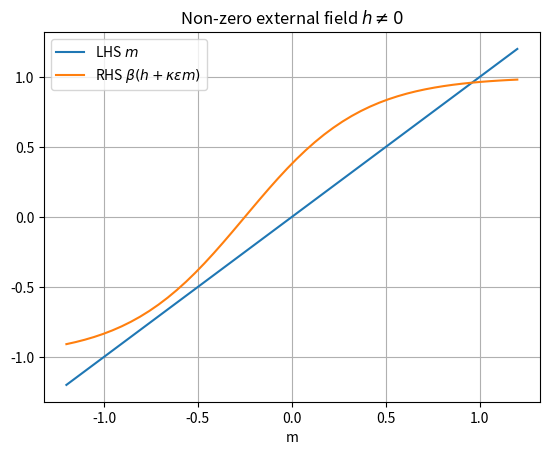
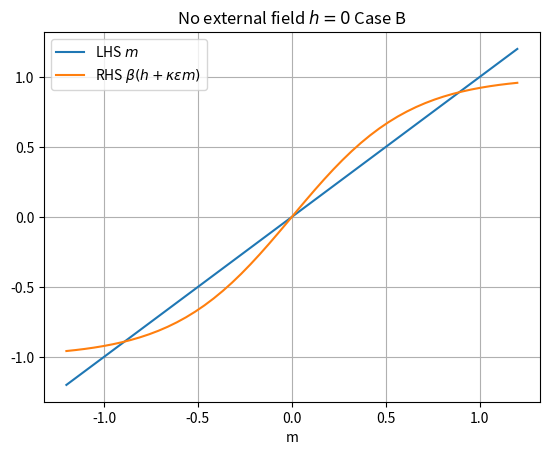
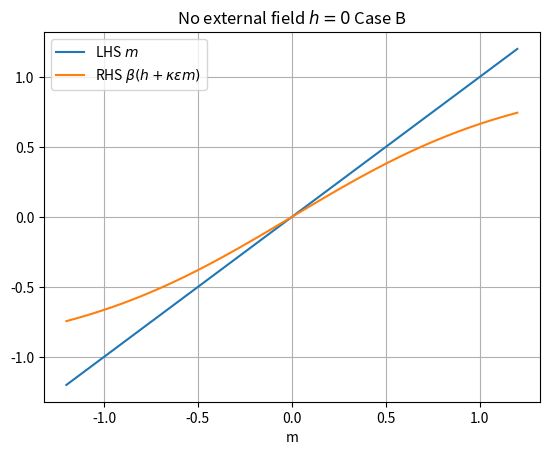

Python code for these plots, in order:
# Graphically solving the mean-field approximation of the Ising model 
# from Huang's Introduction to Statistical Physics.

import matplotlib.pyplot as plt
import numpy as np


# Self-consistent equation m = tanh(\beta (h + kappa \epsilon m))
k = 4 # \kappa number of nearest neighbours
E = 0.4 # \epsilon energy of spin > 0 for ferromagnet
beta = 1 # thermal constant

m = np.linspace(-1.2,1.2)

# If h, the external magnetic field is non-zero
h = 0.4
lhs = m
rhs = np.tanh(beta*(h+k*E*m))

plt.figure(1)
plt.title(r'Non-zero external field $h\neq 0$')
plt.plot(m, lhs, label=r"LHS $m$")
plt.plot(m, rhs, label=r"RHS $\beta(h+\kappa\epsilon m)$")
plt.grid(True)
plt.legend()
plt.xlabel('m')
plt.savefig("./isingnonzerofield.jpg")

# If h = 0, slope greater than one
h=0
rhs = np.tanh(beta*(h+k*E*m))

plt.figure(2)
plt.title(r'No external field $h = 0$ Case B')
plt.plot(m, lhs, label=r"LHS $m$")
plt.plot(m, rhs, label=r"RHS $\beta(h+\kappa\epsilon m)$")
plt.grid(True)
plt.legend()
plt.xlabel('m')
plt.savefig("./isingzerofield_largeslope.jpg")

# If h = 0, slope greater than one
h=0
E = 0.2
rhs = np.tanh(beta*(h+k*E*m))

plt.figure(3)
plt.title(r'No external field $h = 0$ Case B')
plt.plot(m, lhs, label=r"LHS $m$")
plt.plot(m, rhs, label=r"RHS $\beta(h+\kappa\epsilon m)$")
plt.grid(True)
plt.legend()
plt.xlabel('m')
plt.savefig("./isingzerofield_smallslope.jpg")
